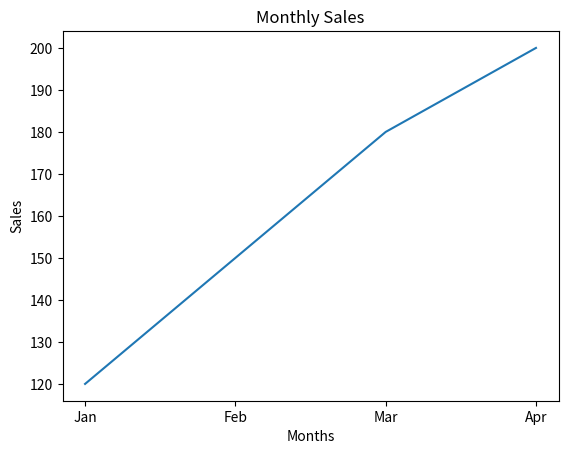

This figure's Python source:
import matplotlib.pyplot as plt

months = ["Jan", "Feb", "Mar", "Apr"]
sales = [120, 150, 180, 200]

plt.plot(months, sales)
plt.title("Monthly Sales")
plt.xlabel("Months")
plt.ylabel("Sales")
plt.show()
